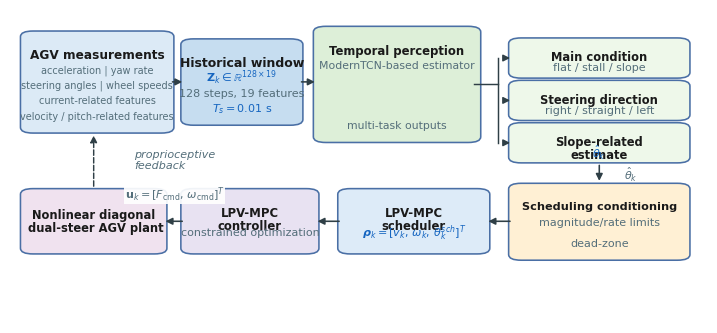

Here is the Python script that generated this plot:
"""Generate Fig. 1: Overall framework of temporal-perception-enhanced LPV-MPC."""

from pathlib import Path

import matplotlib

matplotlib.use("Agg")
import matplotlib.pyplot as plt
import matplotlib.patches as mpatches


PROJECT = Path(r"E:\Matlab\Simulink\S-Function_16")
OUT_DIR = PROJECT / "results" / "paper" / "pic"
OUT_DIR.mkdir(parents=True, exist_ok=True)
STEM = "fig01_overall_framework"

plt.rcParams.update(
    {
        "font.family": "sans-serif",
        "font.sans-serif": ["Arial", "Helvetica", "DejaVu Sans"],
        "font.size": 8,
        "figure.facecolor": "white",
        "savefig.facecolor": "white",
        "savefig.dpi": 600,
        "svg.fonttype": "none",
        "pdf.fonttype": 42,
        "ps.fonttype": 42,
    }
)


C = {
    "meas": "#DCEAF6",
    "window": "#C6DDF0",
    "est": "#DDEFD8",
    "head": "#EEF8EA",
    "cond": "#FFF0D4",
    "sched": "#DDEBF8",
    "ctrl": "#E8E2F2",
    "plant": "#F0E2EF",
    "stroke": "#4A6FA5",
    "arrow": "#2F3F46",
    "text": "#1A1A1A",
    "muted": "#546E7A",
    "blue": "#1565C0",
}


def box(ax, x, y, w, h, title, lines, fc, title_size=8.8, body_size=8.0, body_ls=1.0):
    patch = mpatches.FancyBboxPatch(
        (x, y),
        w,
        h,
        boxstyle="round,pad=0.010,rounding_size=0.018",
        transform=ax.transAxes,
        linewidth=1.15,
        edgecolor=C["stroke"],
        facecolor=fc,
        zorder=2,
    )
    ax.add_patch(patch)

    title_pad = 0.030 if h < 0.14 else 0.045
    title_y = y + h / 2 if not lines else y + h - title_pad
    title_va = "center" if not lines else "top"
    ax.text(
        x + w / 2,
        title_y,
        title,
        transform=ax.transAxes,
        ha="center",
        va=title_va,
        fontsize=title_size,
        fontweight="bold",
        color=C["text"],
        linespacing=1.02,
        zorder=3,
    )

    if lines:
        top = y + h - (0.090 if h < 0.15 else 0.112)
        bottom = y + (0.030 if h < 0.15 else 0.045)
        ys = [(top + bottom) / 2] if len(lines) == 1 else [
            top - i * (top - bottom) / (len(lines) - 1) for i in range(len(lines))
        ]
        for line, yy in zip(lines, ys):
            ax.text(
                x + w / 2,
                yy,
                line,
                transform=ax.transAxes,
                ha="center",
                va="center",
                fontsize=body_size,
                color=C["blue"] if "$" in line else C["muted"],
                linespacing=body_ls,
                zorder=3,
            )
    return patch


def arrow(ax, start, end, text=None, text_xy=None, dashed=False, lw=1.15, text_size=8.0):
    ax.annotate(
        "",
        xy=end,
        xytext=start,
        xycoords=ax.transAxes,
        textcoords=ax.transAxes,
        arrowprops=dict(
            arrowstyle="-|>",
            color=C["arrow"],
            lw=lw,
            linestyle="--" if dashed else "-",
            shrinkA=4,
            shrinkB=4,
            mutation_scale=10,
        ),
        zorder=5,
    )
    if text:
        x, y = text_xy if text_xy else (
            (start[0] + end[0]) / 2,
            (start[1] + end[1]) / 2,
        )
        ax.text(
            x,
            y,
            text,
            transform=ax.transAxes,
            ha="center",
            va="center",
            fontsize=text_size,
            color=C["muted"],
            fontstyle="italic",
            zorder=6,
        )


fig, ax = plt.subplots(figsize=(7.16, 3.45))
fig.subplots_adjust(left=0.014, right=0.988, bottom=0.055, top=0.965)
ax.set_axis_off()


# Perception chain.
box(
    ax,
    0.025,
    0.615,
    0.200,
    0.305,
    "AGV measurements",
    [
        "acceleration | yaw rate",
        "steering angles | wheel speeds",
        "current-related features",
        "velocity / pitch-related features",
    ],
    C["meas"],
    title_size=8.7,
    body_size=7.0,
)

box(
    ax,
    0.255,
    0.640,
    0.155,
    0.255,
    "Historical window",
    [
        r"$\mathbf{Z}_k \in \mathbb{R}^{128 \times 19}$",
        "128 steps, 19 features",
        r"$T_s = 0.01$ s",
    ],
    C["window"],
    title_size=9.0,
    body_size=8.0,
)

box(
    ax,
    0.445,
    0.585,
    0.220,
    0.350,
    "Temporal perception",
    [
        "ModernTCN-based estimator",
        "multi-task outputs",
    ],
    C["est"],
    title_size=8.4,
    body_size=7.8,
    body_ls=0.95,
)

head_x, head_w, head_h = 0.725, 0.240, 0.108
heads = [
    (0.790, "Main condition", "flat / stall / slope"),
    (0.655, "Steering direction", "right / straight / left"),
    (0.520, "Slope-related\nestimate", r"$\hat{\theta}_k$"),
]
for y, title, line in heads:
    box(
        ax,
        head_x,
        y,
        head_w,
        head_h,
        title,
        [line],
        C["head"],
        title_size=8.3,
        body_size=8.0,
    )

arrow(ax, (0.225, 0.768), (0.255, 0.768))
arrow(ax, (0.410, 0.768), (0.445, 0.768))

bus_x = 0.700
head_ys = [y + head_h / 2 for y, _, _ in heads]
ax.plot([0.665, bus_x], [0.760, 0.760], transform=ax.transAxes, color=C["arrow"], lw=1.05, zorder=4)
ax.plot([bus_x, bus_x], [head_ys[-1], head_ys[0]], transform=ax.transAxes, color=C["arrow"], lw=1.05, zorder=4)
for hy in head_ys:
    arrow(ax, (bus_x, hy), (head_x, hy), lw=1.05)


# Closed-loop LPV-MPC update.
box(
    ax,
    0.725,
    0.210,
    0.240,
    0.225,
    "Scheduling conditioning",
    ["magnitude/rate limits", "dead-zone"],
    C["cond"],
    title_size=8.1,
    body_size=8.0,
)

box(
    ax,
    0.480,
    0.230,
    0.198,
    0.188,
    "LPV-MPC\nscheduler",
    [r"$\boldsymbol{\rho}_k = [v_k,\, \omega_k,\, \theta_k^{sch}]^T$"],
    C["sched"],
    title_size=8.4,
    body_size=8.0,
)

box(
    ax,
    0.255,
    0.230,
    0.178,
    0.188,
    "LPV-MPC\ncontroller",
    ["constrained optimization"],
    C["ctrl"],
    title_size=8.4,
    body_size=8.0,
)

box(
    ax,
    0.025,
    0.230,
    0.190,
    0.188,
    "Nonlinear diagonal\n dual-steer AGV plant",
    [],
    C["plant"],
    title_size=8.3,
)

arrow(
    ax,
    (head_x + head_w / 2, 0.520),
    (0.845, 0.435),
    text=r"$\hat{\theta}_k$",
    text_xy=(0.890, 0.475),
    lw=1.15,
    text_size=8.0,
)
arrow(ax, (0.725, 0.324), (0.678, 0.324))
arrow(ax, (0.480, 0.324), (0.433, 0.324))
arrow(ax, (0.255, 0.324), (0.215, 0.324))
ax.text(
    0.236,
    0.382,
    r"$\mathbf{u}_k=[F_{\mathrm{cmd}},\,\omega_{\mathrm{cmd}}]^T$",
    transform=ax.transAxes,
    ha="center",
    va="bottom",
    fontsize=8.0,
    color=C["muted"],
    zorder=6,
    bbox=dict(facecolor="white", edgecolor="none", pad=0.5, alpha=0.92),
)

arrow(ax, (0.120, 0.418), (0.120, 0.615), dashed=True, lw=1.05)
ax.text(
    0.178,
    0.520,
    "proprioceptive\nfeedback",
    transform=ax.transAxes,
    ha="left",
    va="center",
    fontsize=8.0,
    color=C["muted"],
    fontstyle="italic",
)


fig.savefig(OUT_DIR / f"{STEM}.pdf")
fig.savefig(OUT_DIR / f"{STEM}.svg")
fig.savefig(OUT_DIR / f"{STEM}.png", dpi=600)
plt.close(fig)

print(f"Saved: {OUT_DIR / f'{STEM}.pdf'}")
print(f"Saved: {OUT_DIR / f'{STEM}.svg'}")
print(f"Saved: {OUT_DIR / f'{STEM}.png'}")
